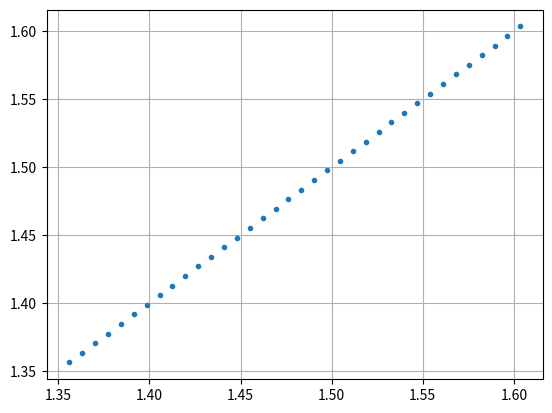

The matplotlib source for this figure:

from numpy import array, load, zeros, diag, sqrt, linspace
from scipy.sparse import csc_matrix


class LangmuirLikelihood(object):
    """
    langmuir posterior
    """
    def __init__(self, plasma = None, data_dir = None):
        self.plasma = plasma

        self.parameters = ['Te', 'ne']
        self.parameter_types = ['field', 'field']

        if data_dir is not None:
            data = load(data_dir)
            self.Te = data['Te']
            self.Te_err = data['Te_err']
            self.ne = data['ne']
            self.ne_err = data['ne_err']

            R = data['R']
            z = data['z']
            self.data_coords = list(zip(R,z))
            self.G = plasma.mesh.build_interpolator_matrix(self.data_coords)

            self.W_T = diag(self.Te_err**(-2))
            self.W_n = diag(self.ne_err**(-2))

            self.H_T = (self.G.T).dot( self.W_T.dot( self.G ) )
            self.H_n = (self.G.T).dot( self.W_n.dot( self.G ) )

            self.D_T = (self.G.T).dot(self.W_T.dot(self.Te))
            self.D_n = (self.G.T).dot(self.W_n.dot(self.ne))

    def __call__(self):
        fwd_T = self.G.dot(self.plasma.get('Te'))
        fwd_n = self.G.dot(self.plasma.get('ne'))

        temp_LP = -0.5*((fwd_T - self.Te) / self.Te_err)**2
        dens_LP = -0.5*((fwd_n - self.ne) / self.ne_err)**2

        return temp_LP.sum() + dens_LP.sum()

    def forward(self):
        fwd_T = self.G.dot(self.plasma.get('Te'))
        fwd_n = self.G.dot(self.plasma.get('ne'))
        return fwd_T, fwd_n

    def gradient(self):
        grad_T = -self.H_T.dot(self.plasma.get('Te')) + self.D_T
        grad_n = -self.H_n.dot(self.plasma.get('ne')) + self.D_n

        grad = zeros(self.plasma.N_params)
        grad[self.plasma.slices['Te']] = grad_T
        grad[self.plasma.slices['ne']] = grad_n

        return grad






class JsatLikelihood(object):
    """
    langmuir posterior
    """
    def __init__(self, plasma = None, data_dir = None, sparse_operators = True):
        self.plasma = plasma

        self.parameters = ['Te', 'ne']
        self.parameter_types = ['field', 'field']

        # build the proportionality constant for the J-sat model
        e = 1.602e-19
        mi = 2 * 1.6605e-27
        self.alpha = 0.5*sqrt(2*e/mi)

        if data_dir is not None:
            data = load(data_dir)
            self.Jsat = data['jsat']
            self.Jsat_err = data['jsat_err']
            self.ivar = 1./self.Jsat_err**2

            R = data['R']
            z = data['z']
            self.data_coords = list(zip(R,z))
            self.G = plasma.mesh.build_interpolator_matrix(self.data_coords)
            if sparse_operators:
                self.G = csc_matrix(self.G)

    def __call__(self):
        J_pred = self.forward()
        LP = ((self.Jsat - J_pred) / self.Jsat_err)**2
        return -0.5*LP.sum()

    def jsat_model(self, Te, ne):
        return self.alpha * ne * sqrt(Te)

    def forward(self):
        fwd_T = self.G.dot(self.plasma.get('Te'))
        fwd_n = self.G.dot(self.plasma.get('ne'))
        return self.jsat_model(fwd_T, fwd_n)

    def gradient(self):
        fwd_T = self.G.dot(self.plasma.get('Te'))
        fwd_n = self.G.dot(self.plasma.get('ne'))
        J = self.jsat_model(fwd_T, fwd_n)

        beta = self.ivar*(self.Jsat - J)*self.alpha

        dL_dT = self.G.T.dot( 0.5*beta*fwd_n/sqrt(fwd_T) )
        dL_dn = self.G.T.dot( beta*fwd_T )

        grad = zeros(self.plasma.N_params)
        grad[self.plasma.slices['Te']] = dL_dT
        grad[self.plasma.slices['ne']] = dL_dn
        return grad






def mastu_t5_langmuir_coords():

    x0 = array((1.350, -2.060)) # point at the join of tile 4 and 5
    x1 = array((1.654, -1.756)) # point further up tile 5

    # unit vectors pointing along tiles 4 & 5
    unit_4 = array([-1, 0])
    unit_5 = (x1-x0) / sqrt(sum((x1-x0)**2))

    t5_lengths = linspace(1,36,36) * 0.01
    t5_points = [x0 + L*unit_5 for L in t5_lengths]

    p = []
    p.extend(t5_points)

    for v in p:
        v[1] += 0.001
        v[0] -= 0.001

    return p



if __name__ == '__main__':
    import matplotlib.pyplot as plt
    p = mastu_t5_langmuir_coords()
    plt.plot([i[0] for i in p], [i[0] for i in p], '.')
    plt.grid()
    plt.show()